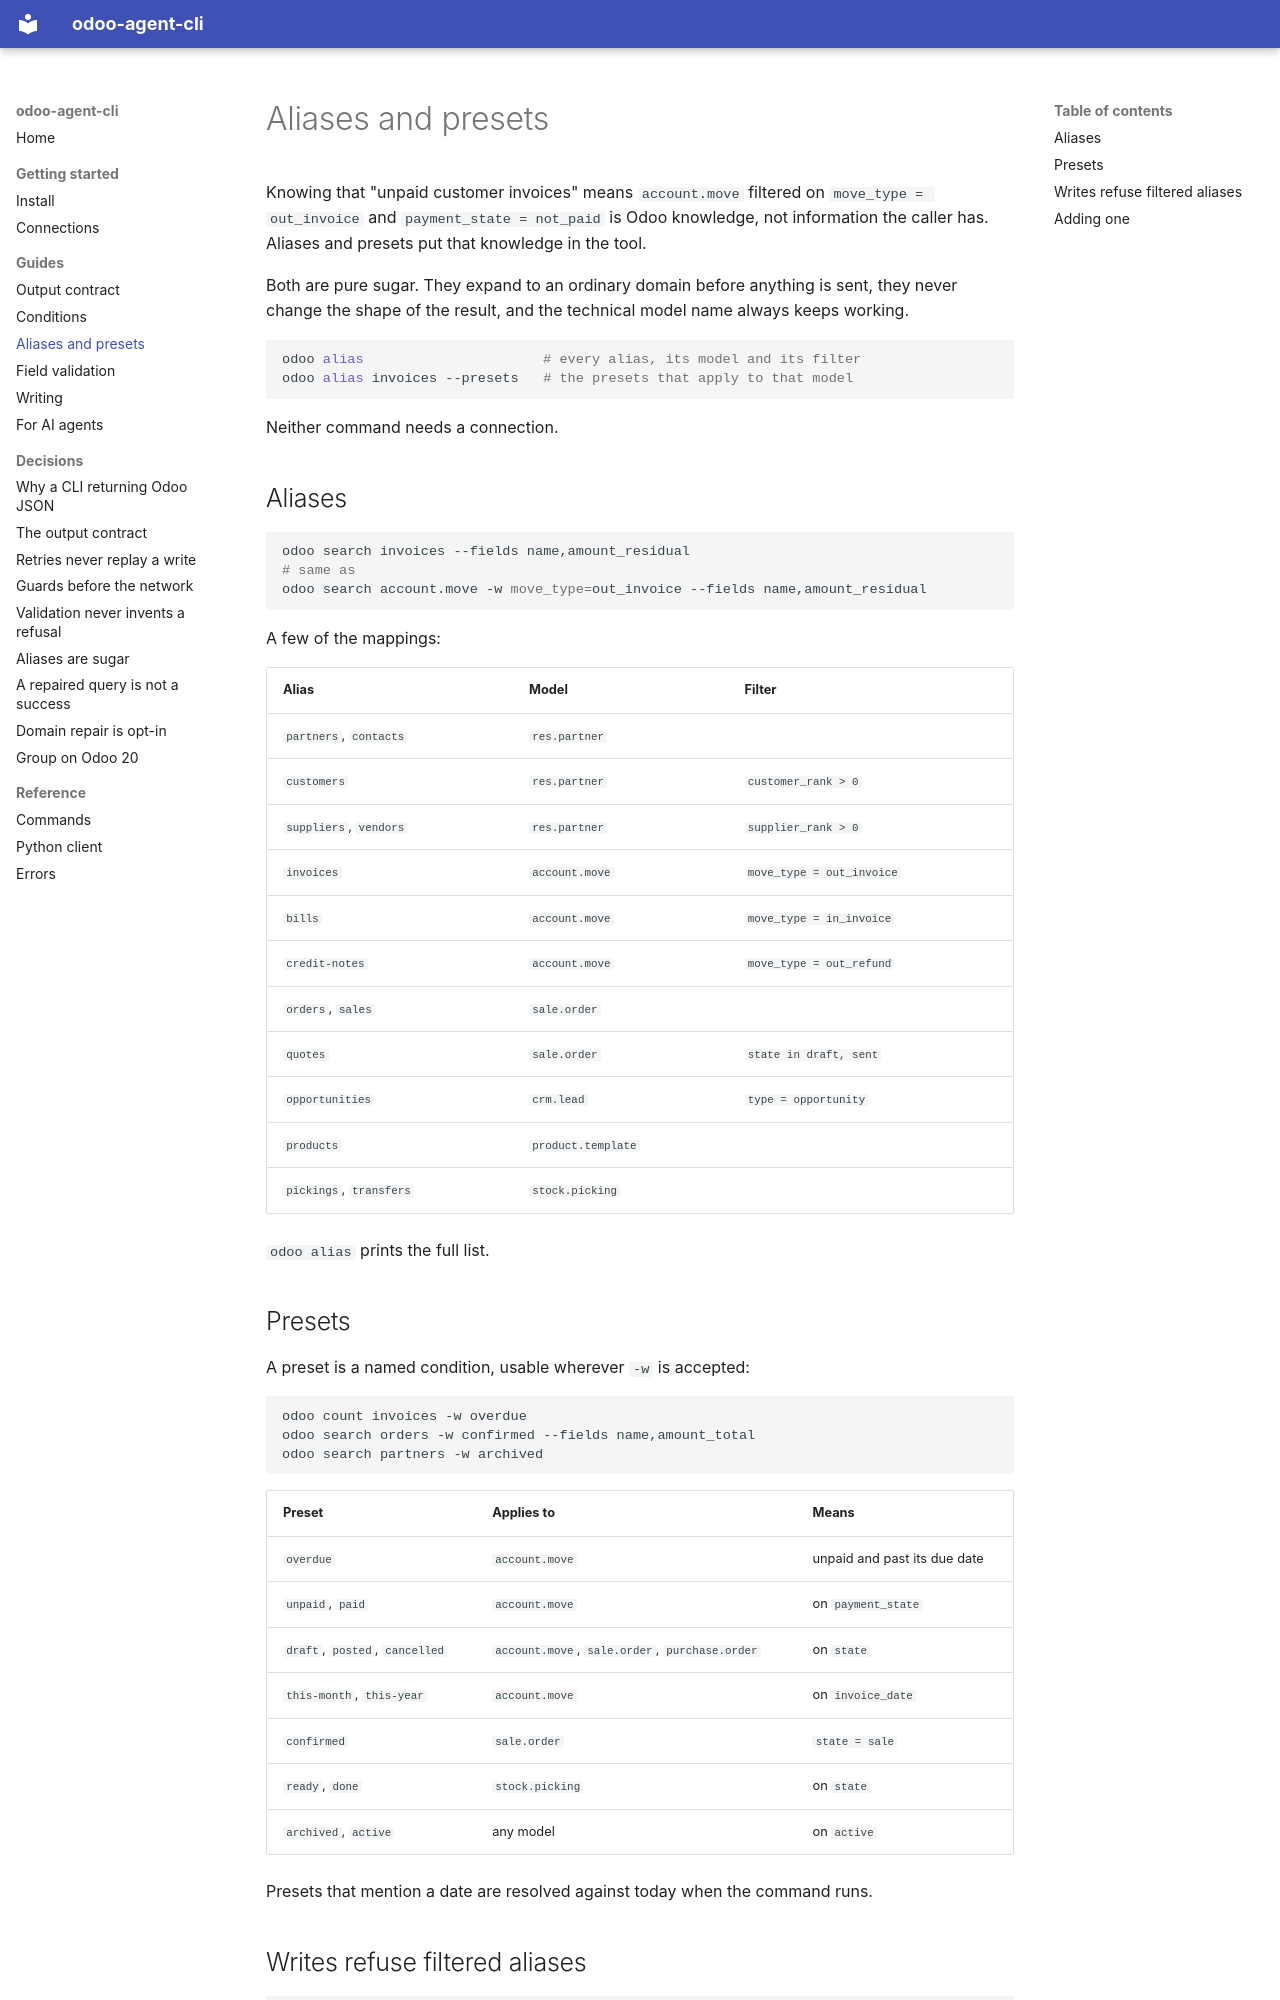

repository: Organize-IT/odoo-cli · page: guides/aliases/index.html · generator: mkdocs

# Aliases and presets

Knowing that "unpaid customer invoices" means `account.move` filtered on
`move_type = out_invoice` and `payment_state = not_paid` is Odoo knowledge, not
information the caller has. Aliases and presets put that knowledge in the tool.

Both are pure sugar. They expand to an ordinary domain before anything is sent,
they never change the shape of the result, and the technical model name always
keeps working.

```bash
odoo alias                      # every alias, its model and its filter
odoo alias invoices --presets   # the presets that apply to that model
```

Neither command needs a connection.

## Aliases

```bash
odoo search invoices --fields name,amount_residual
# same as
odoo search account.move -w move_type=out_invoice --fields name,amount_residual
```

A few of the mappings:

| Alias | Model | Filter |
|---|---|---|
| `partners`, `contacts` | `res.partner` | |
| `customers` | `res.partner` | `customer_rank > 0` |
| `suppliers`, `vendors` | `res.partner` | `supplier_rank > 0` |
| `invoices` | `account.move` | `move_type = out_invoice` |
| `bills` | `account.move` | `move_type = in_invoice` |
| `credit-notes` | `account.move` | `move_type = out_refund` |
| `orders`, `sales` | `sale.order` | |
| `quotes` | `sale.order` | `state in draft, sent` |
| `opportunities` | `crm.lead` | `type = opportunity` |
| `products` | `product.template` | |
| `pickings`, `transfers` | `stock.picking` | |

`odoo alias` prints the full list.

## Presets

A preset is a named condition, usable wherever `-w` is accepted:

```bash
odoo count invoices -w overdue
odoo search orders -w confirmed --fields name,amount_total
odoo search partners -w archived
```

| Preset | Applies to | Means |
|---|---|---|
| `overdue` | `account.move` | unpaid and past its due date |
| `unpaid`, `paid` | `account.move` | on `payment_state` |
| `draft`, `posted`, `cancelled` | `account.move`, `sale.order`, `purchase.order` | on `state` |
| `this-month`, `this-year` | `account.move` | on `invoice_date` |
| `confirmed` | `sale.order` | `state = sale` |
| `ready`, `done` | `stock.picking` | on `state` |
| `archived`, `active` | any model | on `active` |

Presets that mention a date are resolved against today when the command runs.
